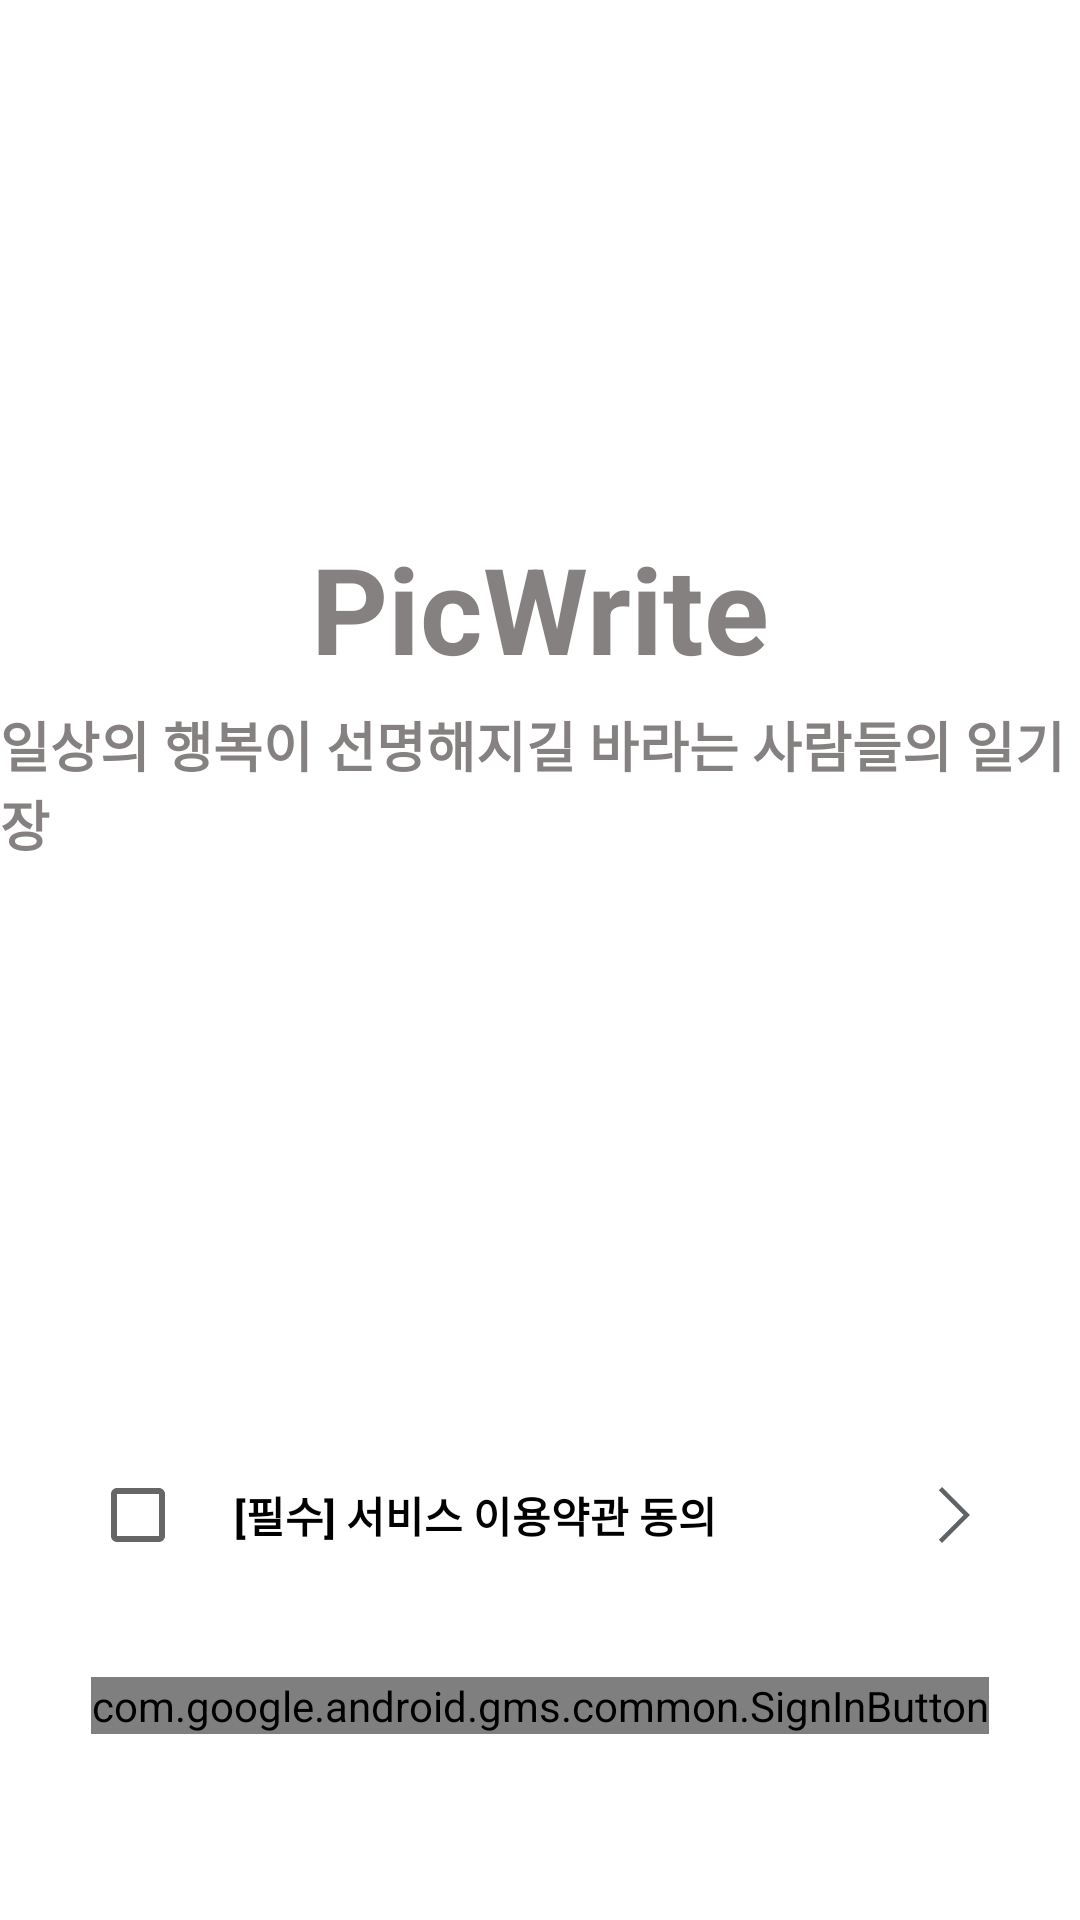

Android layout source for this screen:
<!-- AndroidManifest.xml: application theme Theme.Picwrite -->
<!-- res/layout/fragment_sign_in.xml -->
<?xml version="1.0" encoding="utf-8"?>
<androidx.constraintlayout.widget.ConstraintLayout xmlns:android="http://schemas.android.com/apk/res/android"
    xmlns:app="http://schemas.android.com/apk/res-auto"
    xmlns:tools="http://schemas.android.com/tools"
    android:id="@+id/main"
    android:layout_width="match_parent"
    android:layout_height="match_parent"
    tools:context=".SigninActivity">

    <TextView
        android:id="@+id/tv_sign_in_title"
        android:layout_width="wrap_content"
        android:layout_height="wrap_content"
        android:text="PicWrite"
        android:textColor="#C15E5959"
        android:textStyle="bold"
        android:textSize="40sp"
        app:layout_constraintBottom_toBottomOf="parent"
        app:layout_constraintEnd_toEndOf="parent"
        app:layout_constraintStart_toStartOf="parent"
        app:layout_constraintTop_toTopOf="parent"
        app:layout_constraintVertical_bias="0.3" />

    <TextView
        android:id="@+id/tv_sign_in_sub_title"
        android:layout_width="wrap_content"
        android:layout_height="wrap_content"
        android:text="일상의 행복이 선명해지길 바라는 사람들의 일기장"
        android:textColor="#C15E5959"
        android:textStyle="bold"
        android:textSize="18sp"
        app:layout_constraintBottom_toBottomOf="parent"
        app:layout_constraintEnd_toEndOf="parent"
        app:layout_constraintStart_toStartOf="parent"
        app:layout_constraintTop_toTopOf="parent"
        app:layout_constraintVertical_bias="0.4" />

    <androidx.constraintlayout.widget.ConstraintLayout
        android:id="@+id/cl_button_terms"
        android:layout_width="match_parent"
        android:layout_height="wrap_content"
        android:padding="30dp"
        app:layout_constraintBottom_toTopOf="@+id/btn_sign_in"
        app:layout_constraintEnd_toEndOf="parent"
        app:layout_constraintStart_toStartOf="parent">

        <CheckBox
            android:id="@+id/checkBox"
            android:layout_width="wrap_content"
            android:layout_height="wrap_content"
            app:layout_constraintStart_toStartOf="@id/cl_button_terms"
            app:layout_constraintTop_toTopOf="@id/cl_button_terms"/>

        <TextView
            android:layout_width="wrap_content"
            android:layout_height="wrap_content"
            android:text="[필수] 서비스 이용약관 동의"
            android:textColor="@color/black"
            android:textSize="14dp"
            android:textStyle="bold"
            app:layout_constraintBottom_toBottomOf="@+id/checkBox"
            app:layout_constraintStart_toEndOf="@+id/checkBox"
            app:layout_constraintTop_toTopOf="@+id/checkBox" />

        <ImageView
            android:layout_width="wrap_content"
            android:layout_height="wrap_content"
            android:src="@drawable/ic_arrow_forward_24dp"
            app:layout_constraintBottom_toBottomOf="parent"
            app:layout_constraintEnd_toEndOf="parent"
            app:layout_constraintTop_toTopOf="parent" />
    </androidx.constraintlayout.widget.ConstraintLayout>

    <com.google.android.gms.common.SignInButton
        android:id="@+id/btn_sign_in"
        android:layout_width="wrap_content"
        android:layout_height="wrap_content"
        app:layout_constraintBottom_toBottomOf="parent"
        app:layout_constraintEnd_toEndOf="parent"
        app:layout_constraintStart_toStartOf="parent"
        app:layout_constraintTop_toTopOf="parent"
        app:layout_constraintVertical_bias="0.9" />

    
    
    
    
    
    
    
    
    
    
    
    
    

</androidx.constraintlayout.widget.ConstraintLayout>
<!-- resources referenced by this layout -->
<resources>
  <!-- drawable custom_google_button_background (drawable) -->
  <?xml version="1.0" encoding="utf-8"?>
  <selector xmlns:android="http://schemas.android.com/apk/res/android">
      
      <item android:state_pressed="false">
          <shape android:shape="rectangle">
              <solid android:color="#FFFFFF" /> 
              <corners android:radius="8dp" /> 
              <stroke android:width="2dp" android:color="#4285F4" /> 
          </shape>
      </item>
  
      
      <item android:state_pressed="true">
          <shape android:shape="rectangle">
              <solid android:color="#E0E0E0" /> 
              <corners android:radius="8dp" />
              <stroke android:width="2dp" android:color="#4285F4" />
          </shape>
      </item>
  </selector>
  <!-- drawable ic_arrow_forward_24dp (drawable) -->
  <vector xmlns:android="http://schemas.android.com/apk/res/android"
      android:width="24dp"
      android:height="24dp"
      android:viewportWidth="960"
      android:viewportHeight="960">
    <path
        android:pathData="m320.23,852.31 l-42.54,-42.54L607.46,480 277.69,150.23l42.54,-42.54L692.54,480 320.23,852.31Z"
        android:fillColor="#5f6368"/>
  </vector>
  <style name="Theme.Picwrite" parent="Theme.MaterialComponents.DayNight.DarkActionBar">
          
          <item name="colorPrimary">@color/purple_500</item>
          <item name="colorPrimaryVariant">@color/purple_700</item>
          <item name="colorOnPrimary">@color/white</item>
          
          <item name="colorSecondary">@color/teal_200</item>
          <item name="colorSecondaryVariant">@color/teal_700</item>
          <item name="colorOnSecondary">@color/black</item>
          
          <item name="android:statusBarColor">?attr/colorPrimaryVariant</item>
          
      </style>
  <!-- not gathered from this repository: default colours our renderer supplied (Android Studio template values) -->
  <color name="purple_500">#FF6200EE</color>
  <color name="purple_700">#FF3700B3</color>
  <color name="teal_200">#FF03DAC5</color>
  <color name="teal_700">#FF018786</color>
  <color name="black">#FF000000</color>
  <color name="white">#FFFFFFFF</color>
</resources>
